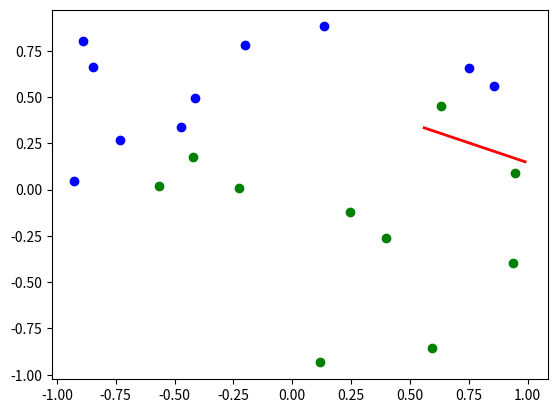

This chart was generated by the following Python code:
#!/usr/bin/env python
# Envoyer via github sur FAAtp1


import numpy as np
import matplotlib
import matplotlib.pyplot as plt
# np.random.uniform(borne inférieure, borne supérieure, dimensions)



a=[np.random.uniform(0,1),np.random.uniform(0,1)]
b=[np.random.uniform(0,1),np.random.uniform(0,1)]
plt.plot(a,b, 'r-', lw=2)
#pointsx = [20]
#pointsy = [20]
#valeur = []
ax = a[0]
ay = a[1]
bx = b[0]
by = b[1]

d = np.random.uniform(-1,1,40).reshape((20,2))

for i in range(0,20):
    y = d[:,1][i]
    x = d[:,0][i]


    #xp = v1[0]*v2[1] - v1[1]*v2[0]
    xp = ((x - ax)*(by - ay)) - ((y - ay)*(bx - ax))
    if xp > 0:
        plt.scatter(x,y, c="blue")
    else:
        plt.scatter(x,y, c="green")

#for i in range(0,20):
#    if (d[:,1][i] - (a * d[:,0][i] + b ) < 0):
#        plt.scatter(d[:,0][i],d[:,1][i],"bo")
#    else:
 #       plt.scatter(d[:,0][i],d[:,1][i],"ro")


#for i in range(0,20):
#	pointsx[i]=[np.random.uniform(0,1)*100,np.random.uniform(0,1)*100]
#	pointsy[i]=[np.random.uniform(0,1)*100,np.random.uniform(0,1)*100]
#	if (pointsy[i] - (a * pointsx[i] + b ) < 0):
#		valeur[i] = -1
#	else:
#		valeur[i] = 1
#
#plt.scatter(pointsx,pointsy,s=100)

plt.show()
